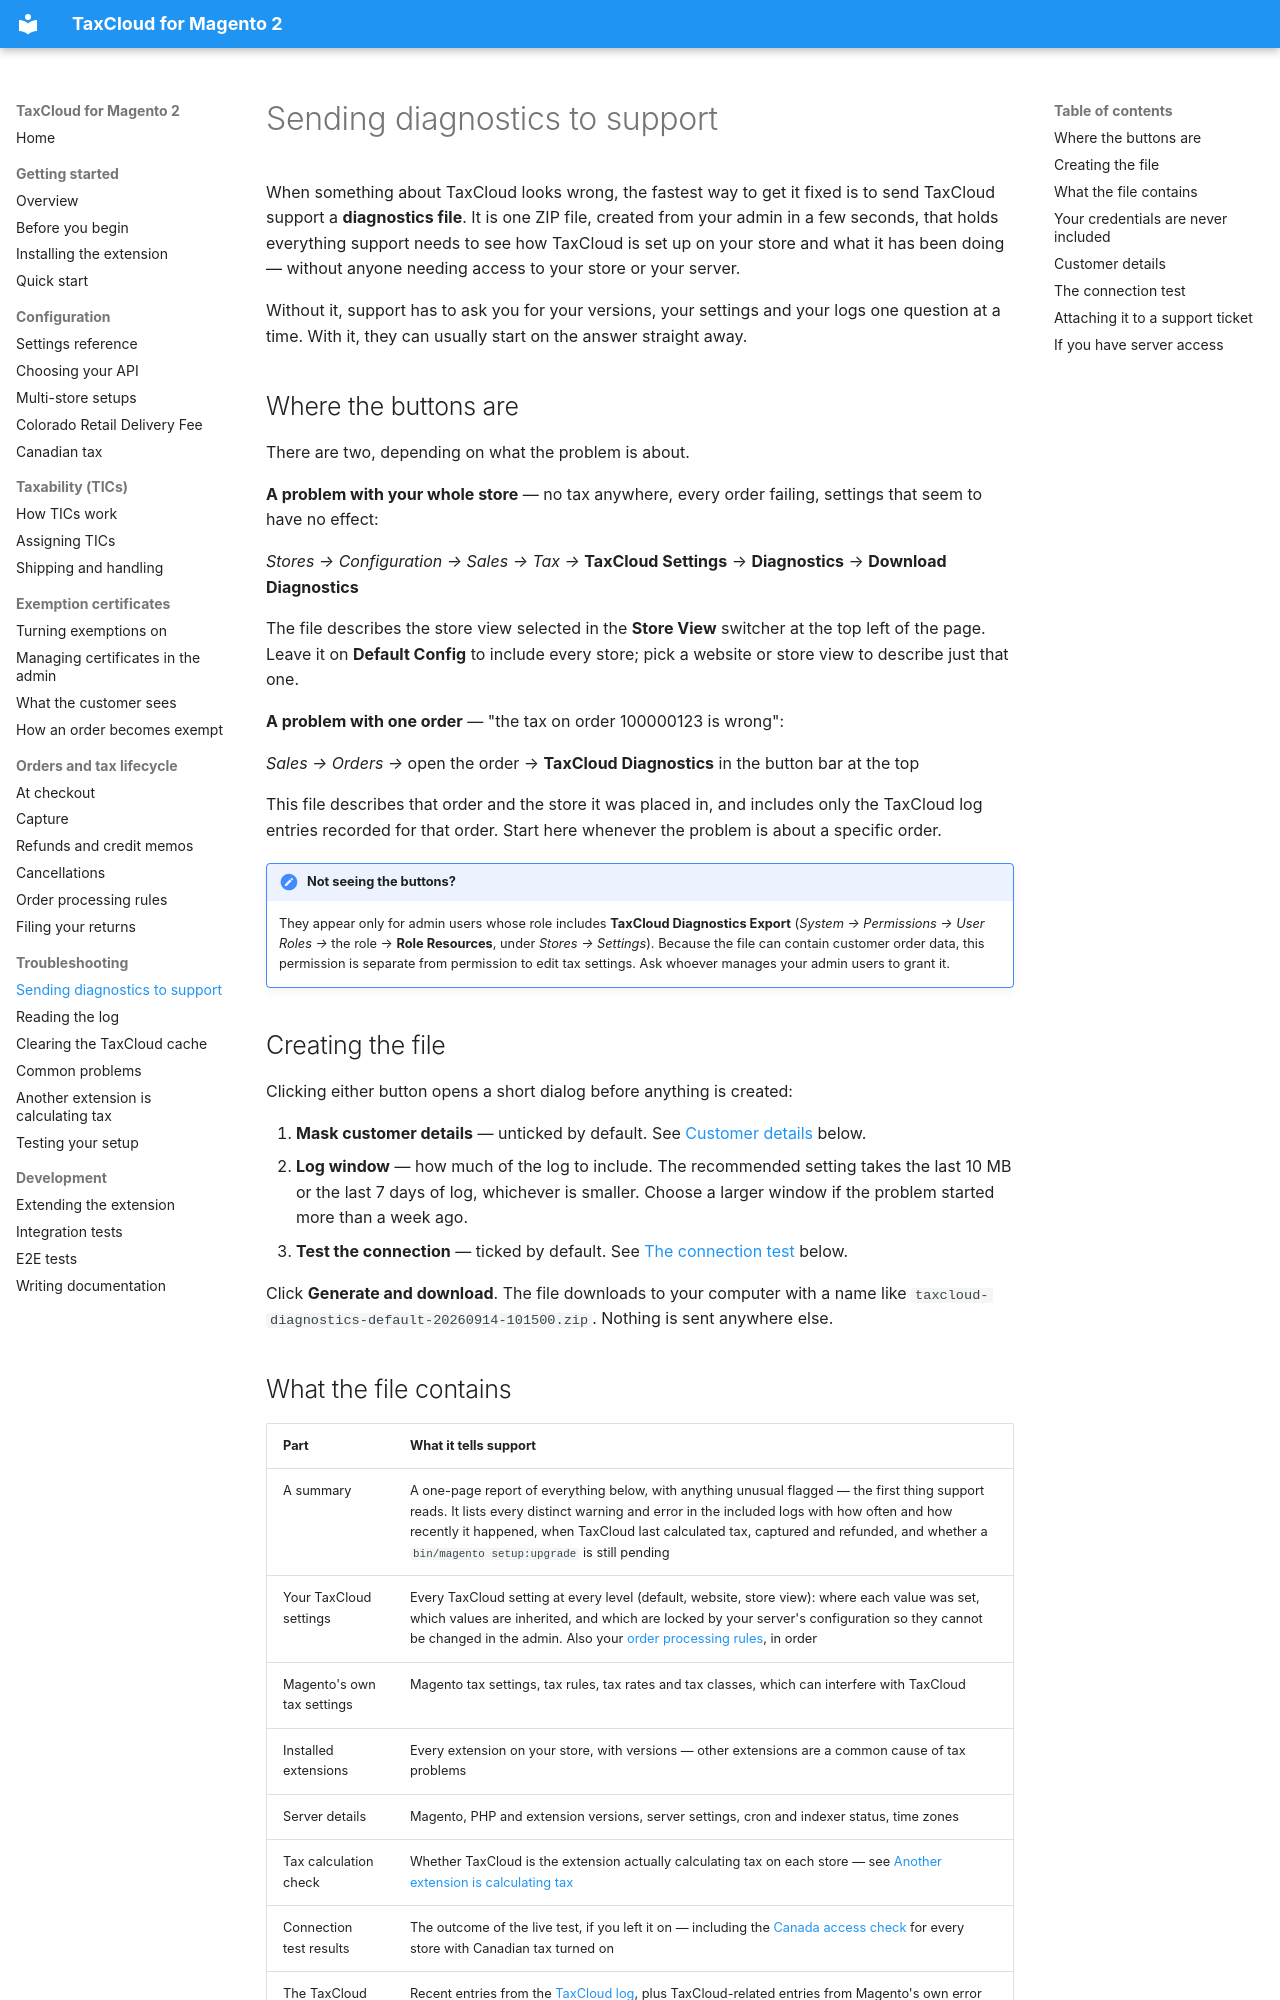

repository: FedTax/Magento2 · page: diagnostics/index.html · generator: mkdocs

# Sending diagnostics to support

When something about TaxCloud looks wrong, the fastest way to get it fixed is to
send TaxCloud support a **diagnostics file**. It is one ZIP file, created from
your admin in a few seconds, that holds everything support needs to see how
TaxCloud is set up on your store and what it has been doing — without anyone
needing access to your store or your server.

Without it, support has to ask you for your versions, your settings and your
logs one question at a time. With it, they can usually start on the answer
straight away.

## Where the buttons are

There are two, depending on what the problem is about.

**A problem with your whole store** — no tax anywhere, every order failing,
settings that seem to have no effect:

*Stores → Configuration → Sales → Tax →* **TaxCloud Settings** → **Diagnostics**
→ **Download Diagnostics**

The file describes the store view selected in the **Store View** switcher at the
top left of the page. Leave it on **Default Config** to include every store; pick
a website or store view to describe just that one.

**A problem with one order** — "the tax on order 100000123 is wrong":

*Sales → Orders →* open the order → **TaxCloud Diagnostics** in the button bar
at the top

This file describes that order and the store it was placed in, and includes only
the TaxCloud log entries recorded for that order. Start here whenever the
problem is about a specific order.

!!! note "Not seeing the buttons?"
    They appear only for admin users whose role includes **TaxCloud Diagnostics
    Export** (*System → Permissions → User Roles →* the role → **Role
    Resources**, under *Stores → Settings*). Because the file can contain
    customer order data, this permission is separate from permission to edit
    tax settings. Ask whoever manages your admin users to grant it.

## Creating the file

Clicking either button opens a short dialog before anything is created:

1. **Mask customer details** — unticked by default. See
   [Customer details](#customer-details) below.
2. **Log window** — how much of the log to include. The recommended setting
   takes the last 10 MB or the last 7 days of log, whichever is smaller. Choose
   a larger window if the problem started more than a week ago.
3. **Test the connection** — ticked by default. See
   [The connection test](#the-connection-test) below.

Click **Generate and download**. The file downloads to your computer with a name
like `taxcloud-diagnostics-default-20260914-101500.zip`. Nothing is sent
anywhere else.
